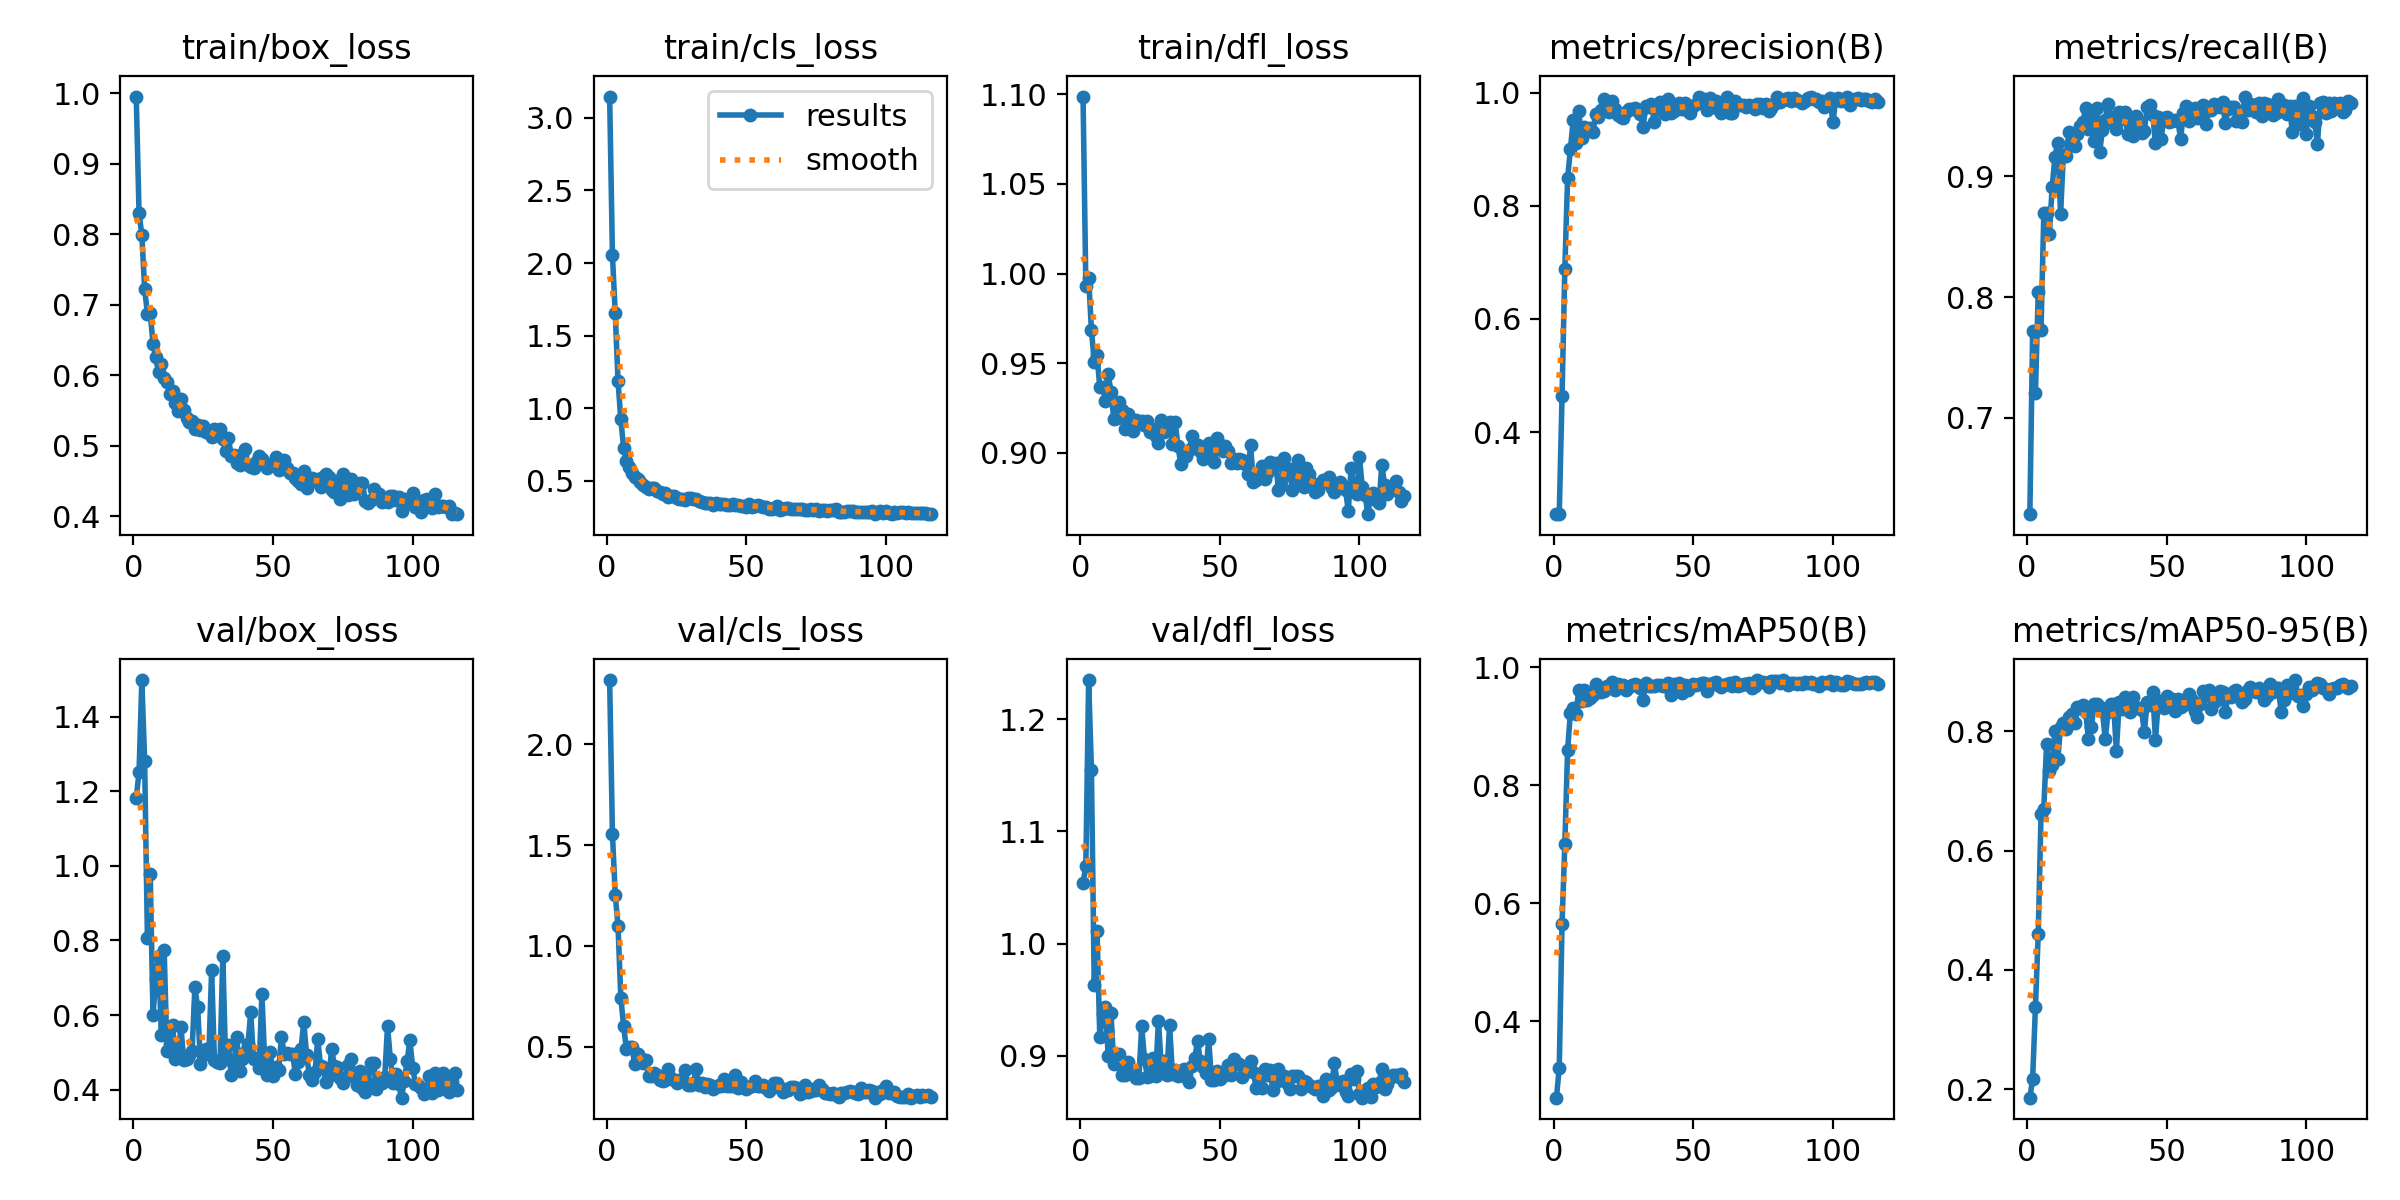

Data behind this chart, as committed beside it:
epoch, time, train/box_loss, train/cls_loss, train/dfl_loss, metrics/precision(B), metrics/recall(B), metrics/mAP50(B), metrics/mAP50-95(B), val/box_loss, val/cls_loss, val/dfl_loss, lr/pg0, lr/pg1, lr/pg2
1, 13, 0.9954, 3.146, 1.099, 0.2549, 0.6201, 0.2707, 0.1859, 1.182, 2.32, 1.054, 0.003, 0.003, 0.003
2, 21.16, 0.8296, 2.053, 0.9932, 0.2548, 0.7717, 0.3209, 0.2174, 1.252, 1.555, 1.069, 0.006094, 0.006094, 0.006094
3, 29.19, 0.7995, 1.655, 0.9973, 0.4628, 0.7205, 0.5651, 0.338, 1.498, 1.254, 1.235, 0.009182, 0.009182, 0.009182
4, 38.53, 0.7229, 1.186, 0.9687, 0.6884, 0.804, 0.7006, 0.4604, 1.282, 1.098, 1.155, 0.00997, 0.00997, 0.00997
5, 47.24, 0.6873, 0.9226, 0.9508, 0.8487, 0.7724, 0.8603, 0.6607, 0.8055, 0.7409, 0.9635, 0.00996, 0.00996, 0.00996
6, 55.1, 0.6882, 0.7288, 0.9543, 0.8996, 0.8696, 0.9235, 0.6702, 0.977, 0.6038, 1.012, 0.00995, 0.00995, 0.00995
7, 63.69, 0.645, 0.6398, 0.9367, 0.9513, 0.8694, 0.9308, 0.7793, 0.5997, 0.488, 0.9165, 0.009941, 0.009941, 0.009941
8, 71.75, 0.6258, 0.5939, 0.9369, 0.9116, 0.8525, 0.9213, 0.7342, 0.6957, 0.4978, 0.937, 0.009931, 0.009931, 0.009931
9, 79.96, 0.6044, 0.5509, 0.9292, 0.9665, 0.8915, 0.9625, 0.743, 0.7589, 0.4975, 0.9439, 0.009921, 0.009921, 0.009921
10, 87.9, 0.6164, 0.5282, 0.9442, 0.9191, 0.9164, 0.9433, 0.8007, 0.546, 0.4124, 0.9001, 0.009911, 0.009911, 0.009911
11, 96.4, 0.5956, 0.5111, 0.934, 0.9398, 0.9278, 0.9616, 0.7542, 0.7734, 0.464, 0.9381, 0.009901, 0.009901, 0.009901
12, 104, 0.5902, 0.4926, 0.9191, 0.9346, 0.8686, 0.9456, 0.8072, 0.5039, 0.4444, 0.893, 0.009891, 0.009891, 0.009891
13, 112.5, 0.5741, 0.4727, 0.9197, 0.937, 0.9178, 0.9485, 0.814, 0.5236, 0.4164, 0.8938, 0.009881, 0.009881, 0.009881
14, 121.3, 0.5775, 0.4605, 0.9285, 0.9294, 0.9169, 0.954, 0.8041, 0.5744, 0.4348, 0.902, 0.009871, 0.009871, 0.009871
15, 130.1, 0.5603, 0.4452, 0.9237, 0.9621, 0.9367, 0.9717, 0.8238, 0.4832, 0.3533, 0.8828, 0.009861, 0.009861, 0.009861
16, 138.7, 0.5496, 0.4489, 0.9133, 0.957, 0.9257, 0.961, 0.8291, 0.4893, 0.3534, 0.8827, 0.009851, 0.009851, 0.009851
17, 148.1, 0.5664, 0.448, 0.9214, 0.9697, 0.925, 0.9581, 0.8146, 0.5673, 0.369, 0.8947, 0.009842, 0.009842, 0.009842
18, 156.9, 0.5514, 0.43, 0.9173, 0.9882, 0.935, 0.9601, 0.8407, 0.4806, 0.3599, 0.886, 0.009832, 0.009832, 0.009832
19, 164.9, 0.5394, 0.423, 0.9123, 0.9791, 0.9418, 0.9679, 0.8397, 0.481, 0.3323, 0.8858, 0.009822, 0.009822, 0.009822
20, 172.4, 0.5337, 0.4098, 0.9181, 0.9664, 0.945, 0.9673, 0.8439, 0.4933, 0.3309, 0.8804, 0.009812, 0.009812, 0.009812
21, 179.8, 0.5348, 0.4129, 0.9164, 0.9859, 0.9568, 0.9747, 0.8325, 0.5037, 0.3341, 0.8803, 0.009802, 0.009802, 0.009802
22, 187.4, 0.5232, 0.3886, 0.918, 0.9707, 0.9392, 0.9613, 0.7875, 0.6749, 0.3883, 0.9262, 0.009792, 0.009792, 0.009792
23, 194.7, 0.5298, 0.3955, 0.9157, 0.9598, 0.9533, 0.9714, 0.8067, 0.6203, 0.3432, 0.8976, 0.009782, 0.009782, 0.009782
24, 202, 0.522, 0.3933, 0.9178, 0.9567, 0.9297, 0.9687, 0.8453, 0.4699, 0.3336, 0.8814, 0.009772, 0.009772, 0.009772
25, 209.2, 0.5285, 0.3799, 0.9114, 0.9554, 0.957, 0.9711, 0.845, 0.4916, 0.3175, 0.8823, 0.009762, 0.009762, 0.009762
26, 216.6, 0.52, 0.3763, 0.9133, 0.9653, 0.9204, 0.9626, 0.8412, 0.5082, 0.335, 0.8979, 0.009753, 0.009753, 0.009753
27, 224, 0.5183, 0.3749, 0.9096, 0.9707, 0.9384, 0.9676, 0.8345, 0.4964, 0.3324, 0.8818, 0.009743, 0.009743, 0.009743
28, 231.6, 0.5123, 0.3706, 0.9058, 0.971, 0.947, 0.9696, 0.7864, 0.7194, 0.3831, 0.9314, 0.009733, 0.009733, 0.009733
29, 238.8, 0.5238, 0.3841, 0.9184, 0.9725, 0.96, 0.9726, 0.8324, 0.4782, 0.3097, 0.8906, 0.009723, 0.009723, 0.009723
30, 246.2, 0.5152, 0.3806, 0.9114, 0.9686, 0.9495, 0.9705, 0.8456, 0.4749, 0.3103, 0.895, 0.009713, 0.009713, 0.009713
31, 253.6, 0.5234, 0.3733, 0.9141, 0.9627, 0.9434, 0.9654, 0.8453, 0.4725, 0.3192, 0.8829, 0.009703, 0.009703, 0.009703
32, 261, 0.5097, 0.3769, 0.9172, 0.9396, 0.9392, 0.9446, 0.7669, 0.7578, 0.3886, 0.9276, 0.009693, 0.009693, 0.009693
33, 268.4, 0.4922, 0.3603, 0.9048, 0.9762, 0.9532, 0.9738, 0.8491, 0.4808, 0.3094, 0.8836, 0.009683, 0.009683, 0.009683
34, 275.7, 0.5112, 0.3569, 0.9171, 0.9747, 0.9472, 0.9678, 0.838, 0.5206, 0.3205, 0.8871, 0.009673, 0.009673, 0.009673
35, 283.1, 0.4862, 0.347, 0.9037, 0.98, 0.9536, 0.9692, 0.857, 0.4381, 0.2993, 0.8822, 0.009663, 0.009663, 0.009663
36, 290.4, 0.4868, 0.3485, 0.8937, 0.9482, 0.9354, 0.9689, 0.8376, 0.4724, 0.3155, 0.8868, 0.009654, 0.009654, 0.009654
37, 297.8, 0.475, 0.3463, 0.8985, 0.9716, 0.948, 0.9706, 0.8319, 0.5401, 0.311, 0.8885, 0.009644, 0.009644, 0.009644
38, 305, 0.4731, 0.3306, 0.8984, 0.9824, 0.9333, 0.9695, 0.8579, 0.4496, 0.2919, 0.8808, 0.009634, 0.009634, 0.009634
39, 312.2, 0.4882, 0.3447, 0.9016, 0.9671, 0.9499, 0.9679, 0.8391, 0.4827, 0.2986, 0.8762, 0.009624, 0.009624, 0.009624
40, 319.6, 0.495, 0.3388, 0.9092, 0.9622, 0.9424, 0.9692, 0.8392, 0.5018, 0.3085, 0.8908, 0.009614, 0.009614, 0.009614
41, 327.1, 0.4726, 0.3391, 0.9045, 0.9894, 0.936, 0.9736, 0.836, 0.5221, 0.306, 0.8979, 0.009604, 0.009604, 0.009604
42, 334.4, 0.4703, 0.3393, 0.9045, 0.9646, 0.9378, 0.9537, 0.7987, 0.6068, 0.3369, 0.913, 0.009594, 0.009594, 0.009594
43, 341.7, 0.4691, 0.3349, 0.9009, 0.9669, 0.9575, 0.9712, 0.8486, 0.4808, 0.3062, 0.8953, 0.009584, 0.009584, 0.009584
44, 349, 0.4766, 0.3358, 0.8964, 0.9763, 0.9595, 0.9699, 0.8441, 0.4857, 0.3053, 0.8904, 0.009574, 0.009574, 0.009574
45, 356.2, 0.4854, 0.34, 0.9005, 0.9822, 0.951, 0.9741, 0.8651, 0.4572, 0.3048, 0.8849, 0.009564, 0.009564, 0.009564
46, 363.5, 0.4808, 0.3364, 0.9053, 0.9705, 0.9274, 0.9575, 0.786, 0.6574, 0.3607, 0.9147, 0.009555, 0.009555, 0.009555
47, 370.7, 0.4763, 0.3364, 0.8989, 0.9823, 0.9496, 0.9708, 0.8503, 0.4769, 0.2952, 0.8788, 0.009545, 0.009545, 0.009545
48, 378.1, 0.468, 0.3278, 0.8951, 0.9669, 0.9309, 0.9617, 0.8507, 0.4402, 0.3247, 0.8788, 0.009535, 0.009535, 0.009535
49, 385.4, 0.4727, 0.3298, 0.9086, 0.9641, 0.9483, 0.9669, 0.8393, 0.501, 0.3003, 0.8863, 0.009525, 0.009525, 0.009525
50, 392.9, 0.4725, 0.3209, 0.9042, 0.976, 0.9493, 0.9719, 0.8589, 0.4358, 0.2904, 0.8797, 0.009515, 0.009515, 0.009515
51, 400.2, 0.484, 0.3403, 0.9012, 0.9792, 0.9455, 0.9703, 0.856, 0.4603, 0.2993, 0.882, 0.009505, 0.009505, 0.009505
52, 407.7, 0.4661, 0.3178, 0.9036, 0.9923, 0.9459, 0.9724, 0.8549, 0.4516, 0.3029, 0.8851, 0.009495, 0.009495, 0.009495
53, 415, 0.4728, 0.3279, 0.9009, 0.9848, 0.9471, 0.9736, 0.8349, 0.5415, 0.3277, 0.8919, 0.009485, 0.009485, 0.009485
54, 422.6, 0.4798, 0.3311, 0.8944, 0.9886, 0.9461, 0.974, 0.8536, 0.4952, 0.3046, 0.8825, 0.009475, 0.009475, 0.009475
55, 430.1, 0.4686, 0.3287, 0.8968, 0.9687, 0.9314, 0.96, 0.8415, 0.4975, 0.302, 0.8969, 0.009465, 0.009465, 0.009465
56, 438.1, 0.4615, 0.3211, 0.8943, 0.9897, 0.9524, 0.9722, 0.8494, 0.4963, 0.3075, 0.8927, 0.009456, 0.009456, 0.009456
57, 446.1, 0.4611, 0.3231, 0.8966, 0.9802, 0.9585, 0.973, 0.8456, 0.4961, 0.2922, 0.8924, 0.009446, 0.009446, 0.009446
58, 453.8, 0.4541, 0.3072, 0.8962, 0.9857, 0.9461, 0.9759, 0.8632, 0.4417, 0.2771, 0.8815, 0.009436, 0.009436, 0.009436
59, 461.5, 0.4498, 0.3078, 0.8939, 0.9713, 0.9524, 0.97, 0.8523, 0.4734, 0.2982, 0.8859, 0.009426, 0.009426, 0.009426
60, 469.1, 0.4464, 0.3128, 0.8883, 0.963, 0.9571, 0.967, 0.8345, 0.5089, 0.3213, 0.8902, 0.009416, 0.009416, 0.009416
... 56 more rows
